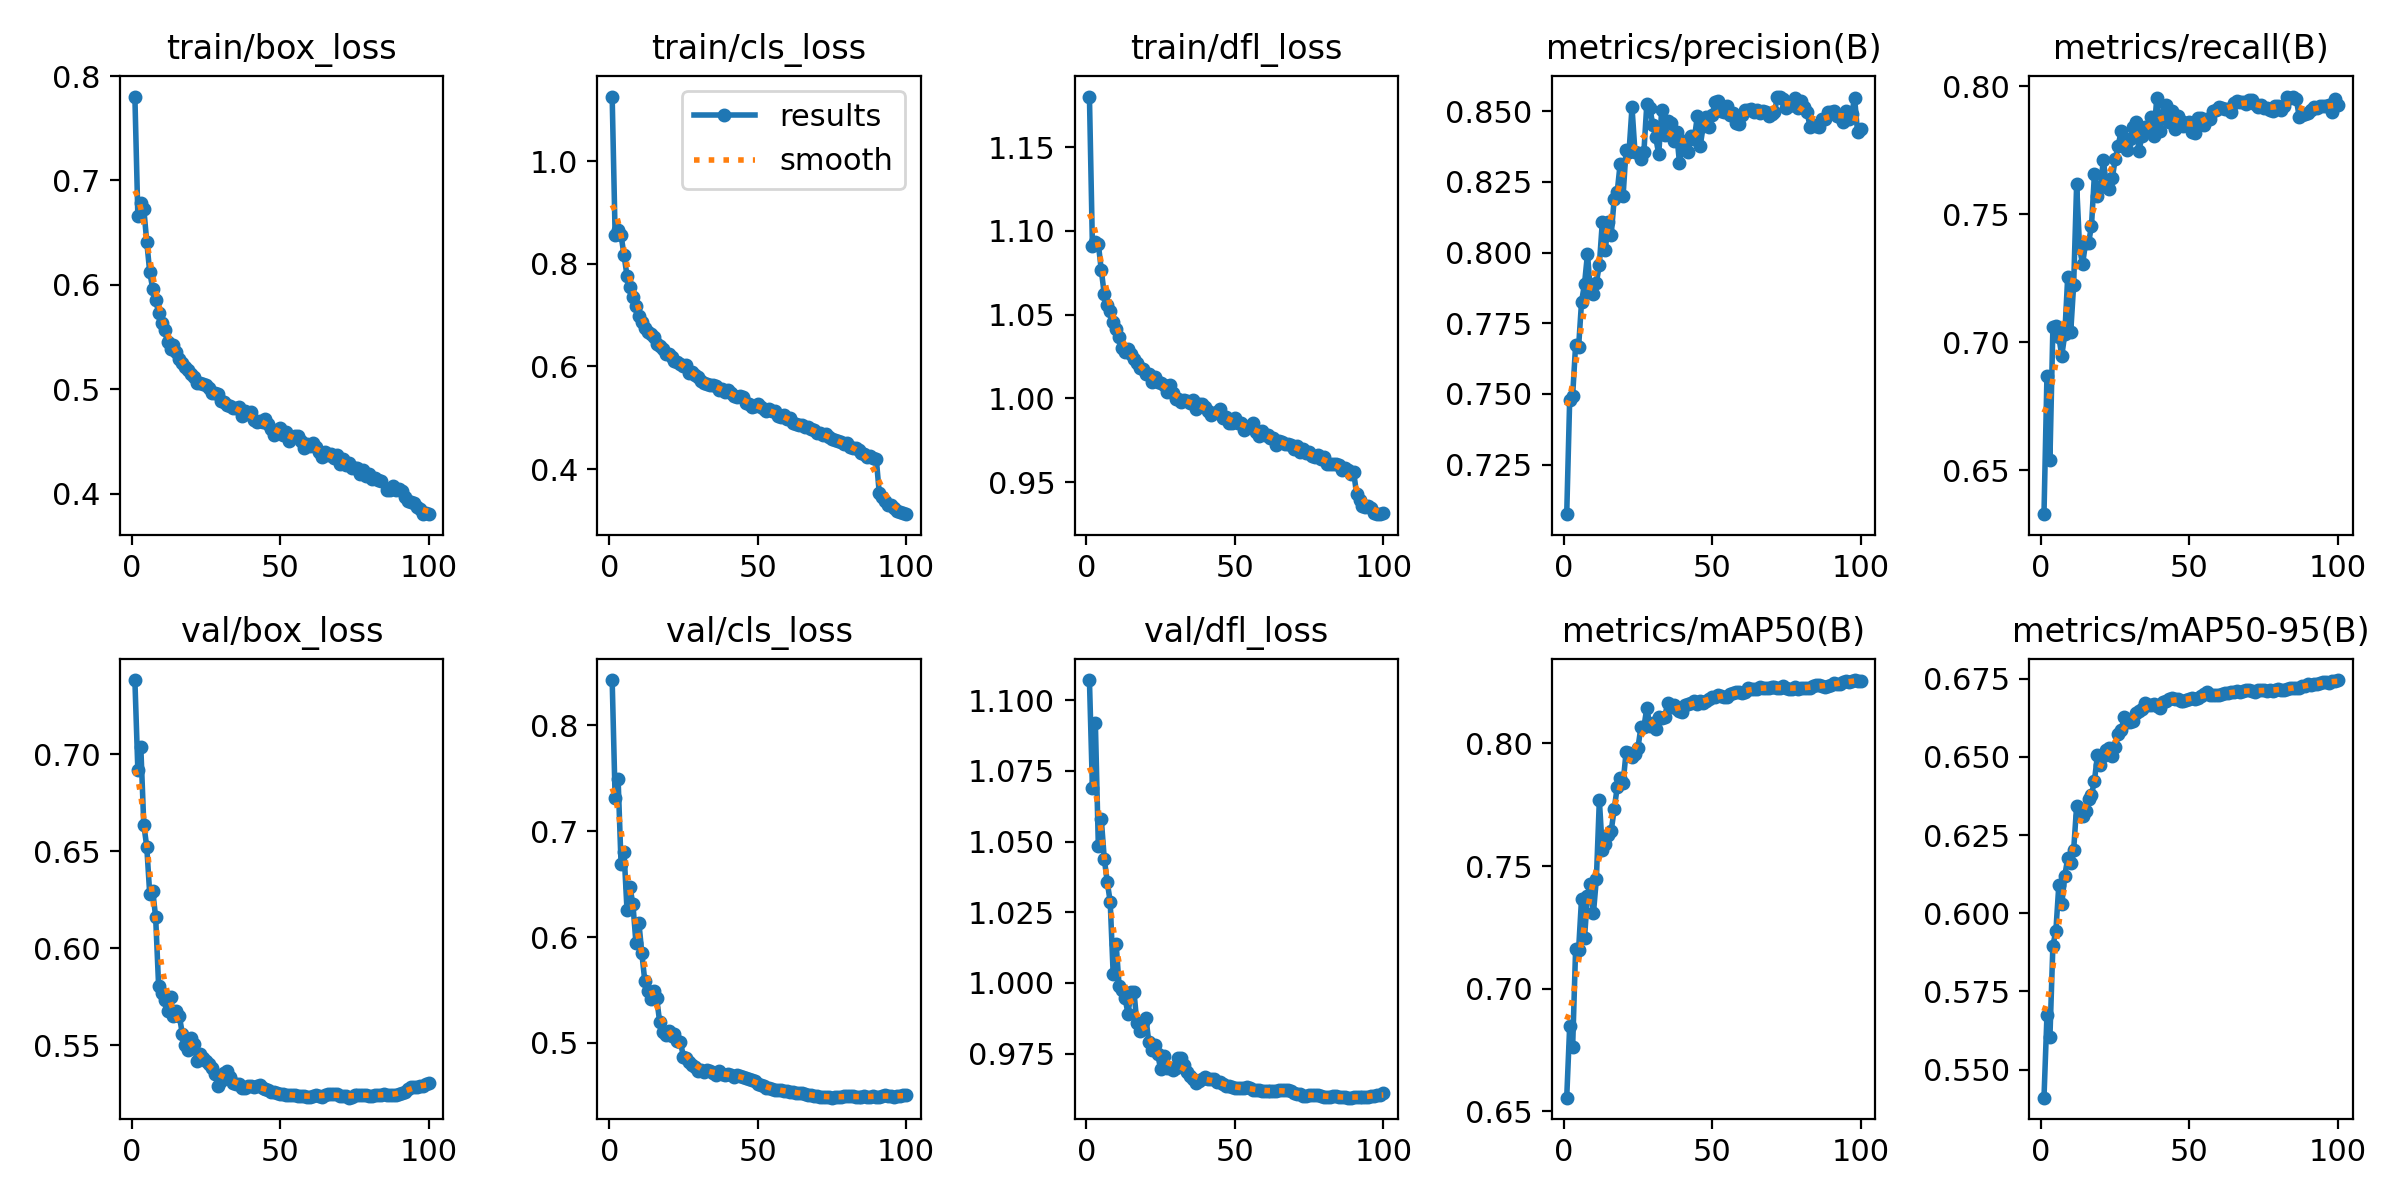

The data file committed next to this chart (first rows):
epoch, time, train/box_loss, train/cls_loss, train/dfl_loss, metrics/precision(B), metrics/recall(B), metrics/mAP50(B), metrics/mAP50-95(B), val/box_loss, val/cls_loss, val/dfl_loss, lr/pg0, lr/pg1, lr/pg2
1, 78.79, 0.7803, 1.126, 1.18, 0.7075, 0.6329, 0.6555, 0.5411, 0.7382, 0.8425, 1.107, 0.003331, 0.003331, 0.003331
2, 151.1, 0.6658, 0.8553, 1.091, 0.748, 0.687, 0.6847, 0.5674, 0.6917, 0.7309, 1.069, 0.006598, 0.006598, 0.006598
3, 221.4, 0.6782, 0.8656, 1.094, 0.7494, 0.6541, 0.6763, 0.5605, 0.7035, 0.7492, 1.092, 0.0098, 0.0098, 0.0098
4, 291.3, 0.6729, 0.8556, 1.092, 0.7673, 0.7058, 0.7162, 0.5897, 0.6637, 0.6687, 1.048, 0.009703, 0.009703, 0.009703
5, 361.6, 0.6411, 0.8165, 1.077, 0.7665, 0.7065, 0.7157, 0.5943, 0.6523, 0.6803, 1.058, 0.009604, 0.009604, 0.009604
6, 432.1, 0.6122, 0.7765, 1.062, 0.7826, 0.702, 0.7367, 0.609, 0.628, 0.6256, 1.044, 0.009505, 0.009505, 0.009505
7, 502.3, 0.5965, 0.7552, 1.056, 0.7889, 0.6948, 0.7207, 0.6029, 0.6297, 0.6472, 1.036, 0.009406, 0.009406, 0.009406
8, 572.8, 0.5853, 0.7358, 1.052, 0.7996, 0.7031, 0.738, 0.6121, 0.6159, 0.6307, 1.029, 0.009307, 0.009307, 0.009307
9, 643.3, 0.5733, 0.718, 1.046, 0.7861, 0.7257, 0.7429, 0.6176, 0.5804, 0.5948, 1.003, 0.009208, 0.009208, 0.009208
10, 713.8, 0.5633, 0.6991, 1.042, 0.7853, 0.7039, 0.7307, 0.6162, 0.5771, 0.6136, 1.014, 0.009109, 0.009109, 0.009109
11, 784.5, 0.5571, 0.6875, 1.037, 0.7893, 0.7225, 0.7449, 0.6203, 0.5732, 0.5846, 0.999, 0.00901, 0.00901, 0.00901
12, 854.8, 0.545, 0.674, 1.03, 0.7957, 0.7618, 0.7769, 0.6343, 0.5678, 0.5585, 0.9975, 0.008911, 0.008911, 0.008911
13, 925.5, 0.5385, 0.6675, 1.028, 0.8108, 0.7368, 0.7566, 0.6312, 0.5747, 0.5492, 0.9946, 0.008812, 0.008812, 0.008812
14, 995.8, 0.542, 0.6623, 1.029, 0.8009, 0.7306, 0.7589, 0.631, 0.565, 0.541, 0.9891, 0.008713, 0.008713, 0.008713
15, 1066, 0.536, 0.6573, 1.026, 0.8109, 0.7388, 0.7628, 0.6326, 0.5676, 0.5488, 0.9968, 0.008614, 0.008614, 0.008614
16, 1136, 0.5289, 0.6438, 1.024, 0.8064, 0.7387, 0.7645, 0.6364, 0.5649, 0.5422, 0.9969, 0.008515, 0.008515, 0.008515
17, 1207, 0.5249, 0.6395, 1.021, 0.819, 0.7455, 0.7731, 0.6378, 0.5558, 0.5199, 0.9857, 0.008416, 0.008416, 0.008416
18, 1278, 0.521, 0.6346, 1.018, 0.8213, 0.7658, 0.782, 0.6424, 0.5501, 0.5104, 0.9829, 0.008317, 0.008317, 0.008317
19, 1348, 0.5179, 0.625, 1.018, 0.8313, 0.7571, 0.7858, 0.6505, 0.5477, 0.5076, 0.9862, 0.008218, 0.008218, 0.008218
20, 1419, 0.5144, 0.6237, 1.015, 0.8201, 0.7608, 0.7839, 0.6473, 0.5537, 0.5117, 0.9878, 0.008119, 0.008119, 0.008119
21, 1490, 0.5117, 0.6191, 1.015, 0.8364, 0.7712, 0.7964, 0.6502, 0.5505, 0.5062, 0.9792, 0.00802, 0.00802, 0.00802
22, 1560, 0.5056, 0.61, 1.01, 0.8357, 0.7615, 0.7962, 0.6523, 0.5419, 0.5084, 0.9761, 0.007921, 0.007921, 0.007921
23, 1631, 0.5062, 0.6084, 1.013, 0.8514, 0.7601, 0.7943, 0.6528, 0.5454, 0.502, 0.9781, 0.007822, 0.007822, 0.007822
24, 1724, 0.5051, 0.6052, 1.01, 0.8355, 0.7641, 0.7957, 0.6504, 0.5432, 0.5011, 0.9747, 0.007723, 0.007723, 0.007723
25, 1798, 0.5042, 0.6009, 1.009, 0.8352, 0.7716, 0.7982, 0.6531, 0.542, 0.487, 0.9695, 0.007624, 0.007624, 0.007624
26, 1870, 0.5007, 0.6037, 1.008, 0.833, 0.7768, 0.8065, 0.6573, 0.5404, 0.4854, 0.974, 0.007525, 0.007525, 0.007525
27, 1943, 0.4961, 0.5882, 1.004, 0.8355, 0.7826, 0.8066, 0.6585, 0.5382, 0.4817, 0.9699, 0.007426, 0.007426, 0.007426
28, 2017, 0.4965, 0.5897, 1.008, 0.8527, 0.7776, 0.8145, 0.6627, 0.5354, 0.4792, 0.9698, 0.007327, 0.007327, 0.007327
29, 2091, 0.4949, 0.5831, 1.003, 0.8513, 0.7751, 0.8072, 0.6611, 0.5289, 0.4777, 0.9693, 0.007228, 0.007228, 0.007228
30, 2165, 0.4889, 0.5791, 0.9998, 0.8452, 0.7796, 0.8085, 0.6612, 0.5317, 0.4738, 0.9698, 0.007129, 0.007129, 0.007129
31, 2236, 0.4882, 0.5727, 0.9998, 0.8407, 0.784, 0.806, 0.6613, 0.5357, 0.4746, 0.9735, 0.00703, 0.00703, 0.00703
32, 2309, 0.4852, 0.5675, 0.9979, 0.8348, 0.7861, 0.8109, 0.664, 0.5366, 0.4724, 0.9735, 0.006931, 0.006931, 0.006931
33, 2381, 0.484, 0.566, 0.9988, 0.8503, 0.7746, 0.8104, 0.6647, 0.5334, 0.4741, 0.9708, 0.006832, 0.006832, 0.006832
34, 2453, 0.482, 0.5633, 0.9982, 0.8416, 0.7808, 0.8106, 0.6653, 0.5307, 0.4735, 0.9684, 0.006733, 0.006733, 0.006733
35, 2525, 0.482, 0.5648, 0.9975, 0.8466, 0.7841, 0.8163, 0.6671, 0.53, 0.4715, 0.9672, 0.006634, 0.006634, 0.006634
36, 2598, 0.4826, 0.5611, 0.9991, 0.8459, 0.7839, 0.8148, 0.6666, 0.53, 0.47, 0.9658, 0.006535, 0.006535, 0.006535
37, 2670, 0.4742, 0.5549, 0.9934, 0.8395, 0.788, 0.8157, 0.6664, 0.5282, 0.4731, 0.9644, 0.006436, 0.006436, 0.006436
38, 2743, 0.4789, 0.5565, 0.9963, 0.8427, 0.7805, 0.8139, 0.6671, 0.5278, 0.4704, 0.9654, 0.006337, 0.006337, 0.006337
39, 2816, 0.4758, 0.5501, 0.9966, 0.8316, 0.7955, 0.8134, 0.6663, 0.5288, 0.4699, 0.966, 0.006238, 0.006238, 0.006238
40, 2888, 0.4784, 0.5537, 0.9948, 0.8382, 0.7827, 0.8128, 0.6656, 0.5292, 0.4711, 0.9666, 0.006139, 0.006139, 0.006139
41, 2960, 0.4702, 0.5481, 0.9922, 0.8396, 0.7888, 0.8157, 0.6677, 0.5286, 0.4702, 0.9659, 0.00604, 0.00604, 0.00604
42, 3032, 0.4686, 0.5431, 0.99, 0.8355, 0.7926, 0.8162, 0.6677, 0.5292, 0.4682, 0.966, 0.005941, 0.005941, 0.005941
43, 3104, 0.4692, 0.5415, 0.991, 0.8412, 0.786, 0.8163, 0.6684, 0.5295, 0.4698, 0.966, 0.005842, 0.005842, 0.005842
44, 3177, 0.4684, 0.5419, 0.9917, 0.8403, 0.7905, 0.8174, 0.669, 0.5279, 0.4685, 0.965, 0.005743, 0.005743, 0.005743
45, 3250, 0.4718, 0.5407, 0.9939, 0.8481, 0.7834, 0.8161, 0.6686, 0.5273, 0.4682, 0.965, 0.005644, 0.005644, 0.005644
46, 3322, 0.4669, 0.5296, 0.9885, 0.8378, 0.7884, 0.8171, 0.6685, 0.5269, 0.4669, 0.9642, 0.005545, 0.005545, 0.005545
47, 3394, 0.462, 0.5268, 0.989, 0.8448, 0.7864, 0.8166, 0.6679, 0.5259, 0.4661, 0.9634, 0.005446, 0.005446, 0.005446
48, 3467, 0.4565, 0.5214, 0.9853, 0.8479, 0.7844, 0.8172, 0.6679, 0.5261, 0.465, 0.9637, 0.005347, 0.005347, 0.005347
49, 3539, 0.4592, 0.5236, 0.9853, 0.8444, 0.7859, 0.8182, 0.6682, 0.5256, 0.4638, 0.9633, 0.005248, 0.005248, 0.005248
50, 3611, 0.4626, 0.5267, 0.9881, 0.8487, 0.7862, 0.819, 0.6686, 0.5247, 0.4614, 0.9627, 0.005149, 0.005149, 0.005149
51, 3682, 0.4562, 0.5212, 0.9853, 0.8531, 0.7821, 0.8188, 0.6689, 0.5247, 0.4602, 0.9628, 0.00505, 0.00505, 0.00505
52, 3757, 0.4587, 0.5173, 0.9856, 0.8536, 0.7817, 0.8196, 0.6686, 0.5246, 0.4591, 0.9628, 0.004951, 0.004951, 0.004951
53, 3829, 0.4502, 0.5139, 0.9812, 0.8501, 0.7877, 0.8191, 0.6688, 0.5244, 0.4578, 0.9629, 0.004852, 0.004852, 0.004852
54, 3902, 0.4543, 0.5163, 0.9823, 0.8498, 0.7878, 0.819, 0.6693, 0.5246, 0.4571, 0.9631, 0.004753, 0.004753, 0.004753
55, 3977, 0.4547, 0.5127, 0.9835, 0.8518, 0.7849, 0.819, 0.6701, 0.5243, 0.4563, 0.9628, 0.004654, 0.004654, 0.004654
56, 4050, 0.4553, 0.5142, 0.9852, 0.8485, 0.7873, 0.8202, 0.6707, 0.5238, 0.4559, 0.9623, 0.004555, 0.004555, 0.004555
57, 4123, 0.4502, 0.5028, 0.9801, 0.8495, 0.7873, 0.8205, 0.6697, 0.5237, 0.4552, 0.9623, 0.004456, 0.004456, 0.004456
58, 4195, 0.4438, 0.5007, 0.9776, 0.8457, 0.7905, 0.8209, 0.6699, 0.5237, 0.4553, 0.9622, 0.004357, 0.004357, 0.004357
59, 4267, 0.4479, 0.5055, 0.9807, 0.8453, 0.7906, 0.8209, 0.6698, 0.5235, 0.4544, 0.9617, 0.004258, 0.004258, 0.004258
60, 4339, 0.4456, 0.4985, 0.9782, 0.8485, 0.7919, 0.8207, 0.6699, 0.5236, 0.4545, 0.9617, 0.004159, 0.004159, 0.004159
... 40 more rows
